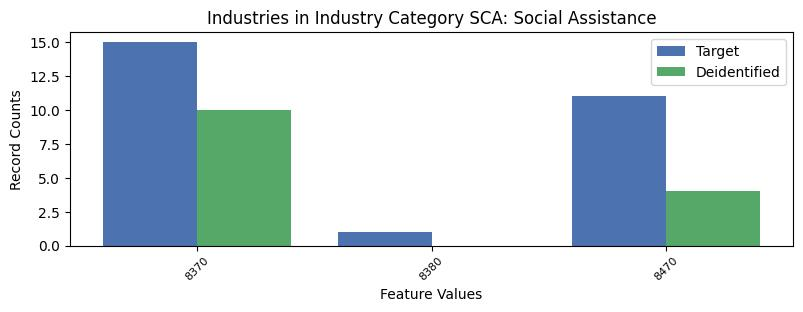

Data behind this chart, as committed beside it:
, INDP, count_target, count_deidentified
1, 8370, 15, 10.0
2, 8380, 1, 0.0
0, 8470, 11, 4.0
